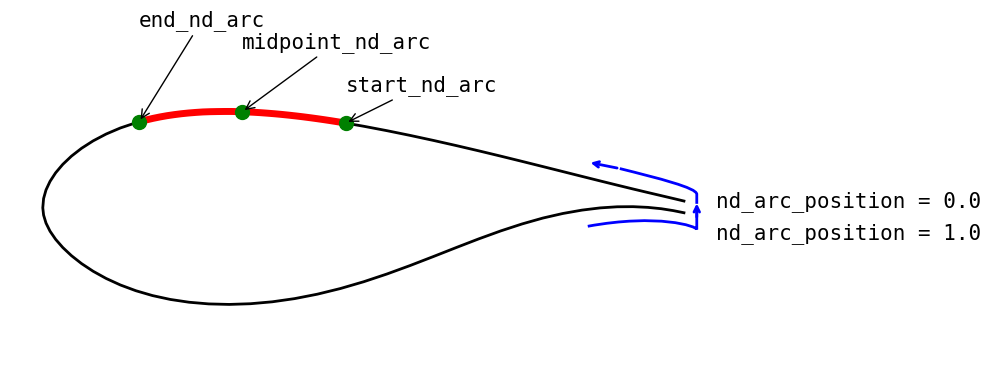

Python code for this plot:

import numpy as np
from scipy.integrate import quad
from scipy.interpolate import PchipInterpolator
import matplotlib.pylab as plt
import matplotlib.patches as patches 
from matplotlib.patches import PathPatch, FancyArrowPatch
from matplotlib.path import Path

af = np.array([[ 1.00000e+00, -8.91000e-03],
       [ 9.83380e-01, -5.58000e-03],
       [ 9.64570e-01, -2.61000e-03],
       [ 9.43639e-01, -5.10000e-04],
       [ 9.20709e-01,  5.80000e-04],
       [ 8.95879e-01,  4.00000e-04],
       [ 8.69269e-01, -1.34000e-03],
       [ 8.41008e-01, -4.79000e-03],
       [ 8.11238e-01, -1.00200e-02],
       [ 7.80088e-01, -1.71500e-02],
       [ 7.47717e-01, -2.63100e-02],
       [ 7.14277e-01, -3.72200e-02],
       [ 6.79927e-01, -4.96600e-02],
       [ 6.44836e-01, -6.31810e-02],
       [ 6.09166e-01, -7.72210e-02],
       [ 5.73096e-01, -9.11610e-02],
       [ 5.36795e-01, -1.04421e-01],
       [ 5.00435e-01, -1.16521e-01],
       [ 4.64195e-01, -1.27101e-01],
       [ 4.28244e-01, -1.35911e-01],
       [ 3.92764e-01, -1.42831e-01],
       [ 3.57914e-01, -1.47801e-01],
       [ 3.23863e-01, -1.50802e-01],
       [ 2.90783e-01, -1.51882e-01],
       [ 2.58823e-01, -1.51082e-01],
       [ 2.28132e-01, -1.48471e-01],
       [ 1.98882e-01, -1.44111e-01],
       [ 1.71182e-01, -1.38101e-01],
       [ 1.45181e-01, -1.30521e-01],
       [ 1.21011e-01, -1.21551e-01],
       [ 9.87710e-02, -1.11361e-01],
       [ 7.85810e-02, -1.00181e-01],
       [ 6.05210e-02, -8.82510e-02],
       [ 4.47000e-02, -7.58210e-02],
       [ 3.11800e-02, -6.31210e-02],
       [ 2.00300e-02, -5.03510e-02],
       [ 1.13000e-02, -3.76400e-02],
       [ 5.03000e-03, -2.50200e-02],
       [ 1.26000e-03, -1.25600e-02],
       [ 0.00000e+00, -1.19000e-03],
       [ 1.26000e-03,  1.32600e-02],
       [ 5.03000e-03,  2.66700e-02],
       [ 1.13000e-02,  4.00100e-02],
       [ 2.00300e-02,  5.33910e-02],
       [ 3.11800e-02,  6.65510e-02],
       [ 4.47000e-02,  7.93810e-02],
       [ 6.05210e-02,  9.16710e-02],
       [ 7.85810e-02,  1.03231e-01],
       [ 9.87710e-02,  1.13851e-01],
       [ 1.21011e-01,  1.23321e-01],
       [ 1.45181e-01,  1.31461e-01],
       [ 1.71182e-01,  1.38141e-01],
       [ 1.98882e-01,  1.43251e-01],
       [ 2.28132e-01,  1.46731e-01],
       [ 2.58823e-01,  1.48661e-01],
       [ 2.90783e-01,  1.49081e-01],
       [ 3.23863e-01,  1.48071e-01],
       [ 3.57914e-01,  1.45781e-01],
       [ 3.92764e-01,  1.42301e-01],
       [ 4.28244e-01,  1.37761e-01],
       [ 4.64195e-01,  1.32291e-01],
       [ 5.00435e-01,  1.26011e-01],
       [ 5.36795e-01,  1.19091e-01],
       [ 5.73096e-01,  1.11691e-01],
       [ 6.09166e-01,  1.03911e-01],
       [ 6.44836e-01,  9.58710e-02],
       [ 6.79927e-01,  8.76610e-02],
       [ 7.14277e-01,  7.93910e-02],
       [ 7.47717e-01,  7.11610e-02],
       [ 7.80088e-01,  6.30910e-02],
       [ 8.11238e-01,  5.52810e-02],
       [ 8.41008e-01,  4.78000e-02],
       [ 8.69269e-01,  4.07400e-02],
       [ 8.95879e-01,  3.41700e-02],
       [ 9.20709e-01,  2.81200e-02],
       [ 9.43639e-01,  2.26600e-02],
       [ 9.64570e-01,  1.77500e-02],
       [ 9.83380e-01,  1.33300e-02],
       [ 1.00000e+00,  9.37000e-03]])[::-1]

def compute_curve_length(x, y):
    st = np.zeros_like(x)
    st[1:] = np.cumsum(np.sqrt(np.diff(x) ** 2 + np.diff(y) ** 2))
    xi = PchipInterpolator(st, x)
    yi = PchipInterpolator(st, y)

    def grad_mag(s):
        return np.sqrt(xi(s, 1) ** 2 + yi(s, 1) ** 2 )

    s = np.zeros_like(x)
    for i, (st1, st2) in enumerate(zip(st[:-1], st[1:]), 1):
        s[i] = quad(grad_mag, st1, st2)[0] + s[i - 1]
    return s

class InterpArc:
    def __init__(self, s, x, y):
        self._xi = PchipInterpolator(s, x)
        self._yi = PchipInterpolator(s, y)

    def __call__(self, s):
        return np.array([self._xi(s), self._yi(s)]).T

fig, ax = plt.subplots(figsize=(10, 4))

# Define custom Bezier path vertices and codes
verts = [
    [1.02, 0.005],      # Move to start
    [1.02, 0.02],      # Control point 1
    [1.02, 0.03],      # Control point 1
    [0.96, 0.045],    # Control point 2
    [0.90, 0.06],    # Control point 2
]

codes = [
    Path.MOVETO,   # Move to start
    Path.LINETO,
    Path.CURVE4,   # Quadratic Bezier control point 2
    Path.CURVE4,   # Quadratic Bezier control point 2
    Path.CURVE4,   # Quadratic Bezier control point 2
]

path = Path(verts, codes)

# Add the Bezier path (no arrowhead)
curve_patch = PathPatch(
    path,
    facecolor='none',
    edgecolor='blue',
    linewidth=2
)
ax.add_patch(curve_patch)

# Add an arrowhead at the end point of the curve
arrow = FancyArrowPatch(
    posA=verts[-1],  # from last control point
    posB=(0.85, 0.07),  # to end point
    arrowstyle='->',
    mutation_scale=10,
    color='blue',
    linewidth=2
)
ax.add_patch(arrow)

# Define custom Bezier path vertices and codes
verts = [
    [0.85, -0.03],    # Control point 2
    [0.96, -0.01],    # Control point 2
    [1.02, -0.03],      # Control point 1
    [1.02, -0.035],      # Control point 1
    [1.02, -0.005],      # Move to start
]

codes = [
    Path.MOVETO,   # Move to start
    Path.CURVE4,   # Quadratic Bezier control point 2
    Path.CURVE4,   # Quadratic Bezier control point 2
    Path.CURVE4,   # Quadratic Bezier control point 2
    Path.LINETO,
]

path = Path(verts, codes)

# Add the Bezier path (no arrowhead)
curve_patch = PathPatch(
    path,
    facecolor='none',
    edgecolor='blue',
    linewidth=2
)
ax.add_patch(curve_patch)
# Add an arrowhead at the end point of the curve
arrow = FancyArrowPatch(
    posA=(1.02, -0.02),  # from last control point
    posB=(1.02, 0.01),  # to end point
    arrowstyle='->',
    mutation_scale=10,
    color='blue',
    linewidth=2
)
ax.add_patch(arrow)

ax.plot(af[:, 0], af[:,1], "k-", linewidth=2)

ax.annotate(
    "nd_arc_position = 0.0", 
    xy=(1.02, 0.),                     # point to annotate
    xytext=(1.05, 0.),  # text position offset
    fontsize=15,
    fontfamily='monospace',
    color='black'
)
ax.annotate(
    "nd_arc_position = 1.0", 
    xy=(1.02, 0.),                     # point to annotate
    xytext=(1.05, -0.05),  # text position offset
    fontsize=15,
    fontfamily='monospace',
    color='black'
)

# compute arc length

s = compute_curve_length(af[:, 0], af[:, 1])
s /= s[-1]
interp = InterpArc(s, af[:, 0], af[:, 1])
cap = interp(np.linspace(0.25, 0.4, 30))
cap_pts = interp(np.linspace(0.25, 0.4, 3))
plt.plot(cap[:, 0], cap[:, 1], "r-", linewidth=5)
plt.plot(cap_pts[:, 0], cap_pts[:, 1], 'go', markersize=10)

ix = 1
for label, pt in zip(["start_nd_arc", "midpoint_nd_arc", "end_nd_arc"], cap_pts):
    ax.annotate(
        label, 
        xy=pt,                     # point to annotate
        xytext=(pt[0], pt[1]+0.05 * ix),  # text position offset
        arrowprops=dict(arrowstyle='->', color='black'),
        fontsize=15,
        fontfamily='monospace',
        color='black'
    )
    ix += 1

plt.axis('off')
plt.axis("equal")
plt.tight_layout()
plt.savefig("airfoil_nd_arc.svg")
